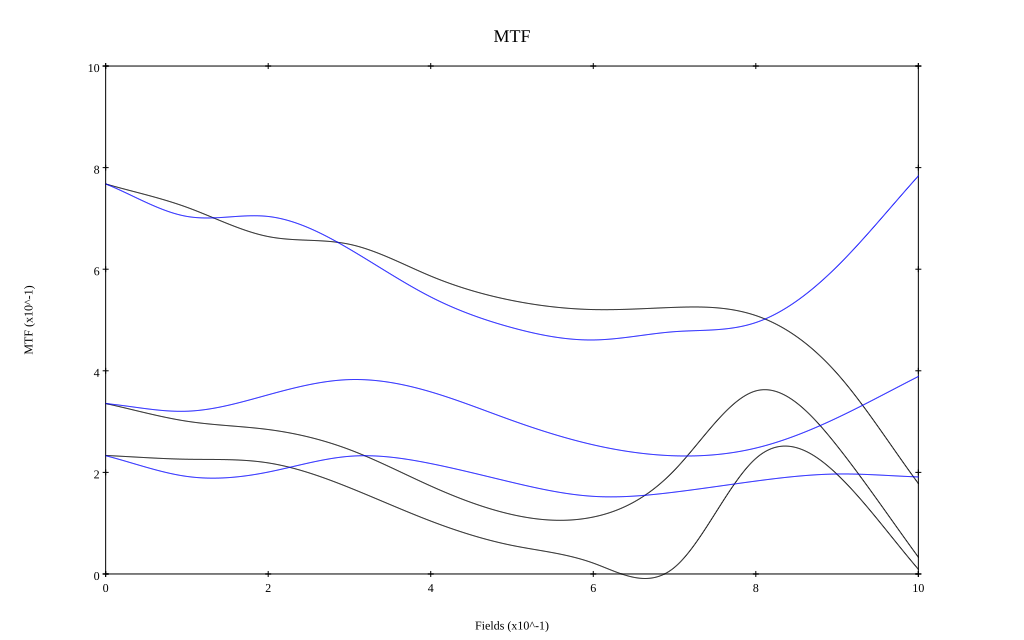

The data file committed next to this chart (first rows):
, 0, 0.1, 0.2, 0.3, 0.4, 0.5, 0.6, 0.7, 0.8, 0.9, 1
10 sag, 0.768, 0.722, 0.664, 0.649, 0.586, 0.538, 0.521, 0.525, 0.509, 0.395, 0.178
10 tan, 0.768, 0.704, 0.704, 0.64, 0.545, 0.485, 0.461, 0.477, 0.495, 0.605, 0.784
30 sag, 0.336, 0.301, 0.284, 0.245, 0.173, 0.117, 0.112, 0.205, 0.36, 0.252, 0.033
30 tan, 0.335, 0.32, 0.353, 0.383, 0.358, 0.302, 0.254, 0.233, 0.248, 0.307, 0.389
50 sag, 0.233, 0.226, 0.219, 0.17, 0.104, 0.056, 0.021, 0.013, 0.227, 0.196, 0.009
50 tan, 0.233, 0.192, 0.201, 0.232, 0.217, 0.18, 0.153, 0.161, 0.183, 0.197, 0.191
